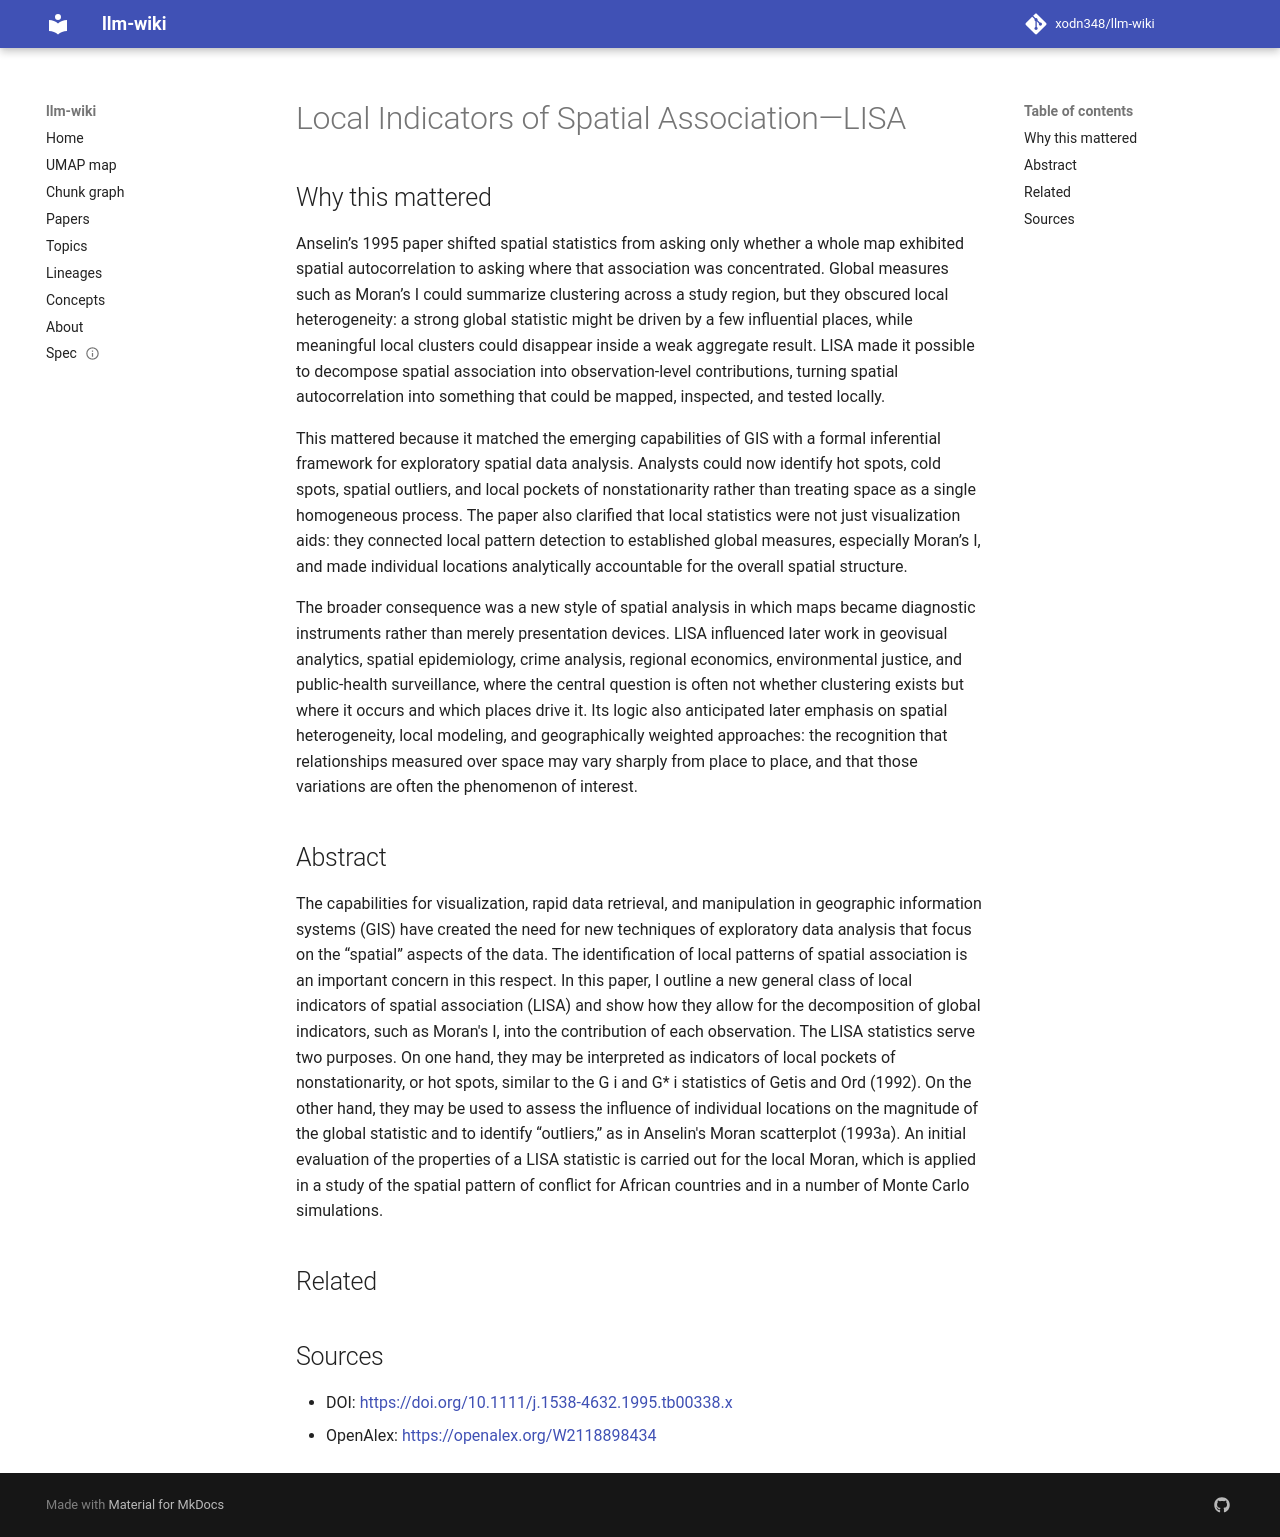

repository: xodn348/llm-wiki · page: paper/10_1111_j_1538_4632_1995_tb00338_x/index.html · generator: mkdocs

---
title: Local Indicators of Spatial Association—LISA
doi: 10.1111/j.1538-4632.1995.tb00338.x
openalex_id: https://openalex.org/W2118898434
year: 1995
venue: Geographical Analysis
authors: Luc Anselin
citations: 12384
fleming_tier: true
concepts:
- Statistic
- Outlier
- Spatial analysis
- Identification (biology)
- Geography
- Statistics
- Cartography
- Association (psychology)
- Computer science
- Econometrics
---

# Local Indicators of Spatial Association—LISA

## Why this mattered

Anselin’s 1995 paper shifted spatial statistics from asking only whether a whole map exhibited spatial autocorrelation to asking where that association was concentrated. Global measures such as Moran’s I could summarize clustering across a study region, but they obscured local heterogeneity: a strong global statistic might be driven by a few influential places, while meaningful local clusters could disappear inside a weak aggregate result. LISA made it possible to decompose spatial association into observation-level contributions, turning spatial autocorrelation into something that could be mapped, inspected, and tested locally.

This mattered because it matched the emerging capabilities of GIS with a formal inferential framework for exploratory spatial data analysis. Analysts could now identify hot spots, cold spots, spatial outliers, and local pockets of nonstationarity rather than treating space as a single homogeneous process. The paper also clarified that local statistics were not just visualization aids: they connected local pattern detection to established global measures, especially Moran’s I, and made individual locations analytically accountable for the overall spatial structure.

The broader consequence was a new style of spatial analysis in which maps became diagnostic instruments rather than merely presentation devices. LISA influenced later work in geovisual analytics, spatial epidemiology, crime analysis, regional economics, environmental justice, and public-health surveillance, where the central question is often not whether clustering exists but where it occurs and which places drive it. Its logic also anticipated later emphasis on spatial heterogeneity, local modeling, and geographically weighted approaches: the recognition that relationships measured over space may vary sharply from place to place, and that those variations are often the phenomenon of interest.

## Abstract

The capabilities for visualization, rapid data retrieval, and manipulation in geographic information systems (GIS) have created the need for new techniques of exploratory data analysis that focus on the “spatial” aspects of the data. The identification of local patterns of spatial association is an important concern in this respect. In this paper, I outline a new general class of local indicators of spatial association (LISA) and show how they allow for the decomposition of global indicators, such as Moran's I, into the contribution of each observation. The LISA statistics serve two purposes. On one hand, they may be interpreted as indicators of local pockets of nonstationarity, or hot spots, similar to the G i and G* i statistics of Getis and Ord (1992). On the other hand, they may be used to assess the influence of individual locations on the magnitude of the global statistic and to identify “outliers,” as in Anselin's Moran scatterplot (1993a). An initial evaluation of the properties of a LISA statistic is carried out for the local Moran, which is applied in a study of the spatial pattern of conflict for African countries and in a number of Monte Carlo simulations.


## Related



## Sources

- DOI: [https://doi.org/10.1111/j.1538-4632.1995.tb00338.x](https://doi.org/10.1111/j.1538-4632.1995.tb00338.x)
- OpenAlex: [https://openalex.org/W2118898434](https://openalex.org/W2118898434)
